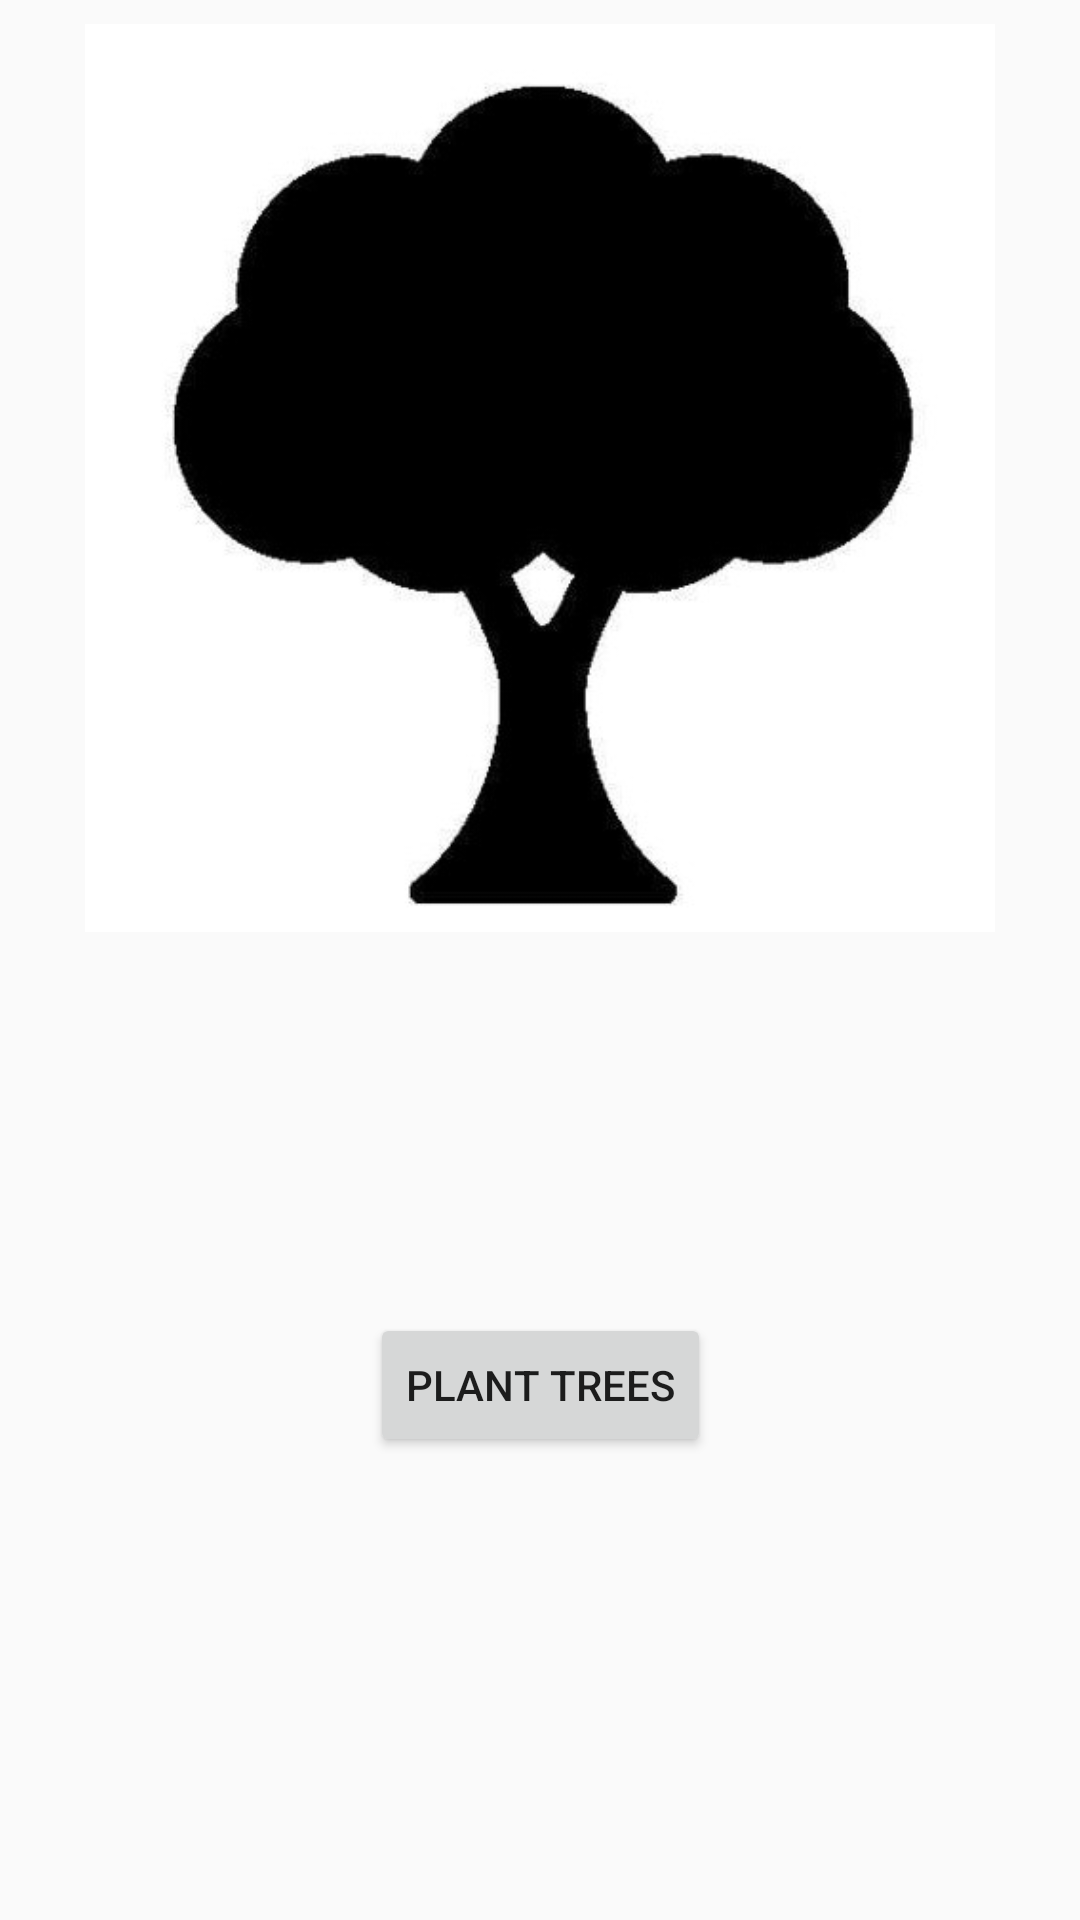

The Android layout XML behind this screen, and the referenced resources:
<!-- AndroidManifest.xml: application theme Theme.IndividualProject -->
<!-- res/layout/fragment_notifications.xml -->
<?xml version="1.0" encoding="utf-8"?>
<androidx.constraintlayout.widget.ConstraintLayout xmlns:android="http://schemas.android.com/apk/res/android"
    xmlns:app="http://schemas.android.com/apk/res-auto"
    xmlns:tools="http://schemas.android.com/tools"
    android:layout_width="match_parent"
    android:layout_height="match_parent"
    tools:context=".ui.impact.NotificationsFragment">

    <ImageView
        android:layout_width="0dp"
        android:layout_height="0dp"
        android:layout_marginStart="8dp"
        android:layout_marginTop="8dp"
        android:layout_marginEnd="8dp"
        android:contentDescription="tree for impact page"
        app:layout_constraintBottom_toTopOf="@+id/treesPlanted"
        app:layout_constraintEnd_toEndOf="parent"
        app:layout_constraintStart_toStartOf="parent"
        app:layout_constraintTop_toTopOf="parent"
        app:srcCompat="@drawable/impact_image" />

    <TextView
        android:id="@+id/treesPlanted"
        android:layout_width="match_parent"
        android:layout_height="wrap_content"
        android:layout_marginStart="8dp"
        android:layout_marginTop="8dp"
        android:layout_marginEnd="8dp"
        android:textAlignment="center"
        android:textSize="20sp"
        app:layout_constraintBottom_toBottomOf="parent"
        app:layout_constraintEnd_toEndOf="parent"
        app:layout_constraintStart_toStartOf="parent"
        app:layout_constraintTop_toTopOf="parent" />

    <Button
        android:id="@+id/impact_plant_trees_button"
        android:layout_width="wrap_content"
        android:layout_height="wrap_content"
        android:layout_marginTop="100dp"
        android:text="Plant Trees"
        app:layout_constraintEnd_toEndOf="parent"
        app:layout_constraintStart_toStartOf="parent"
        app:layout_constraintTop_toBottomOf="@+id/treesPlanted" />
</androidx.constraintlayout.widget.ConstraintLayout>
<!-- resources referenced by this layout -->
<resources>
  <!-- drawable impact_image: jpg bitmap (drawable, 17413 bytes) -->
  <style name="Theme.IndividualProject" parent="Theme.AppCompat.Light.NoActionBar" />
</resources>
